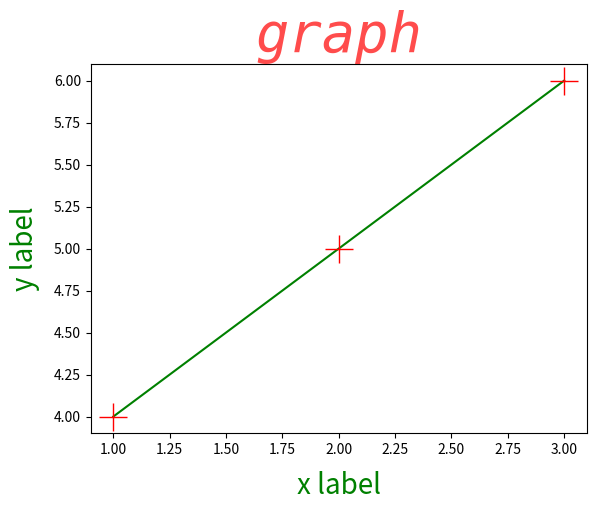

Source code (Python):
import matplotlib.pyplot as plt

plt.plot([1, 2, 3], [4, 5, 6], "g+-", ms = 20, mec = 'r')
plt.title("graph", {"size" : 40, "color" : "red"}, alpha = 0.7, family = "monospace", style="italic")
plt.xlabel("x label", {"size" : "20", "color" : "green"}, labelpad=10)
plt.ylabel("y label", {"size" : "20", "color" : "green"}, labelpad=10)
plt.show(block=False)

print("hello")